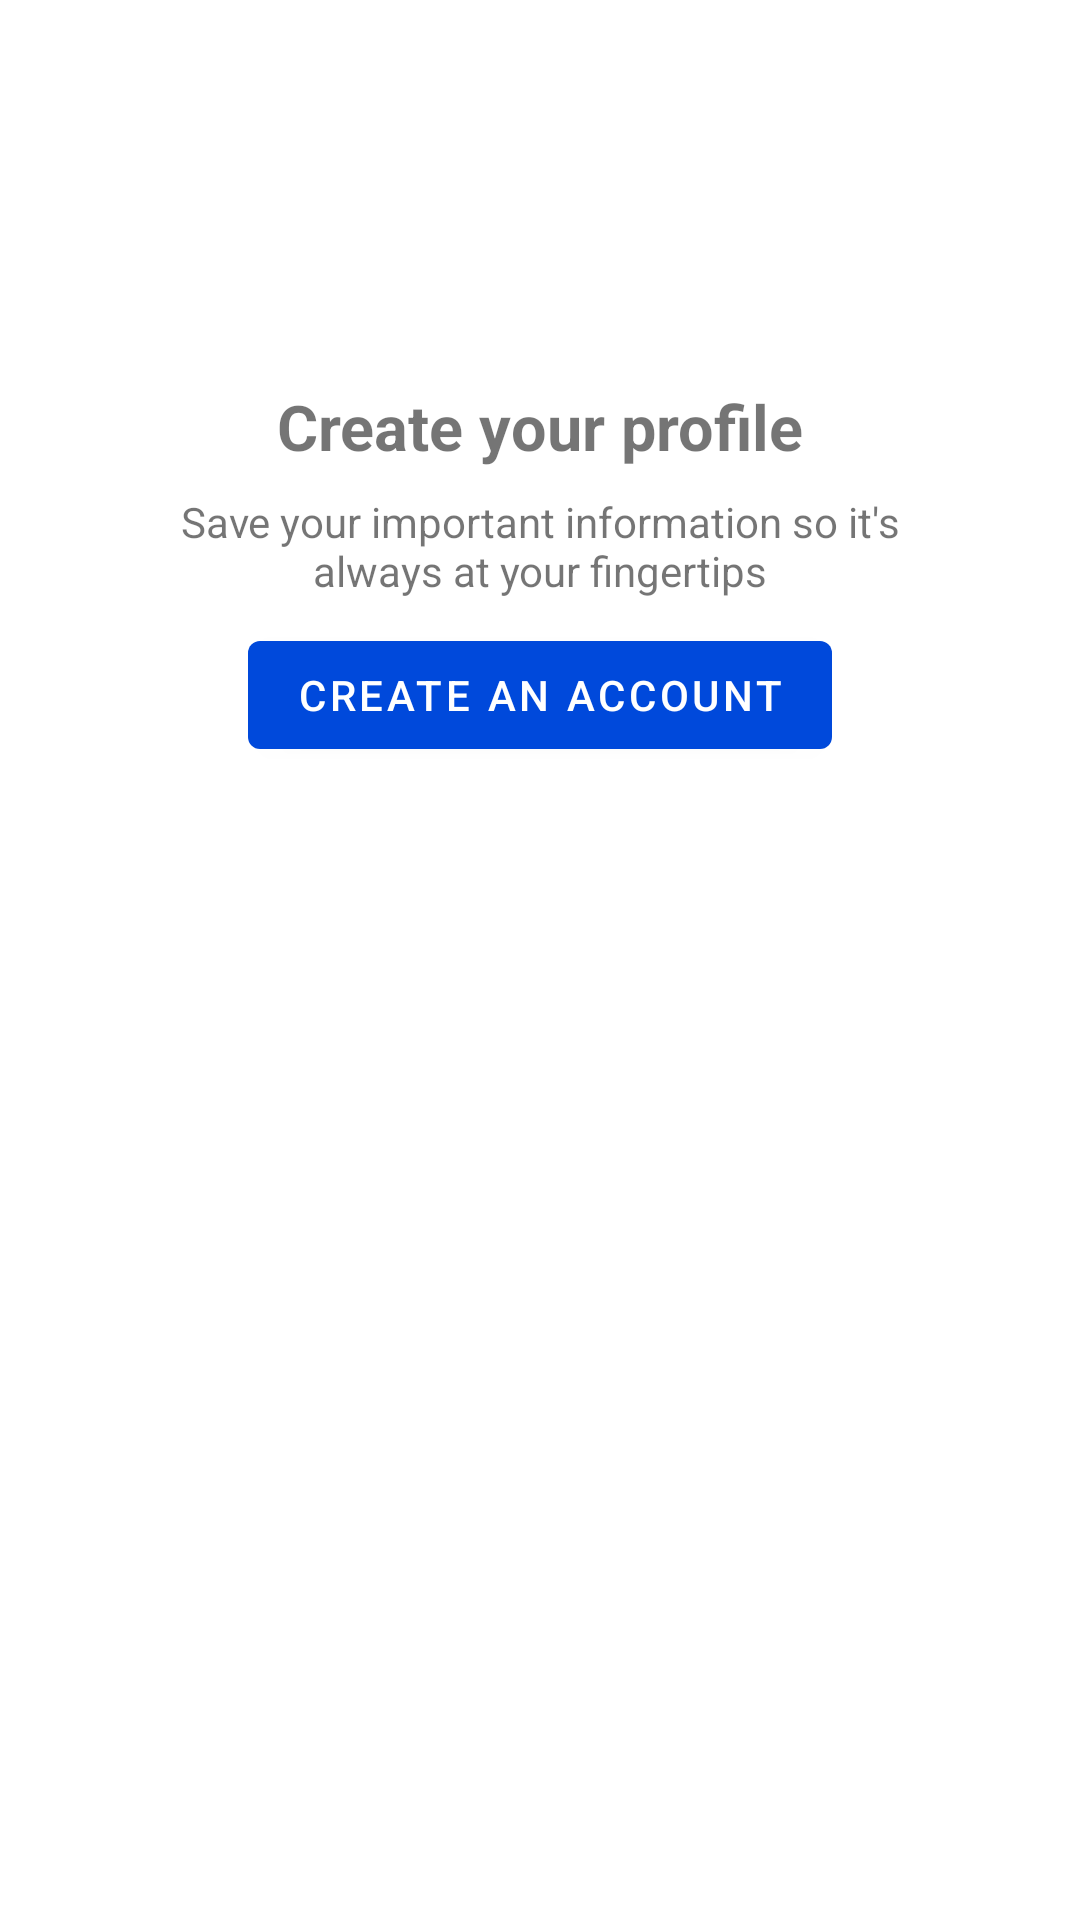

Write the Android layout XML for this screen, with the resource values it uses.
<!-- AndroidManifest.xml: application theme Theme.MyNews -->
<!-- res/layout/epoxy_create_your_profile.xml -->
<?xml version="1.0" encoding="utf-8"?>
<androidx.constraintlayout.widget.ConstraintLayout xmlns:android="http://schemas.android.com/apk/res/android"
    xmlns:app="http://schemas.android.com/apk/res-auto"
    android:layout_width="match_parent"
    android:layout_height="match_parent">


    <TextView
        android:id="@+id/textView2"
        android:layout_width="wrap_content"
        android:layout_height="wrap_content"
        android:layout_marginTop="128dp"
        android:text="Create your profile"
        android:textSize="@dimen/material_typography_title"
        android:textStyle="bold"
        app:layout_constraintEnd_toEndOf="parent"
        app:layout_constraintStart_toStartOf="parent"
        app:layout_constraintTop_toTopOf="parent" />

    <TextView
        android:id="@+id/textView3"
        android:layout_width="250sp"
        android:layout_height="wrap_content"
        android:layout_marginTop="8dp"
        android:text="Save your important information so it's always at your fingertips"
        android:textAlignment="center"
        app:layout_constraintEnd_toEndOf="parent"
        app:layout_constraintStart_toStartOf="parent"
        app:layout_constraintTop_toBottomOf="@+id/textView2" />

    <com.google.android.material.button.MaterialButton
        android:id="@+id/button"
        android:layout_width="wrap_content"
        android:layout_height="wrap_content"
        android:layout_marginTop="8dp"
        android:text="Create an account"
        app:layout_constraintEnd_toEndOf="parent"
        app:layout_constraintStart_toStartOf="parent"
        app:layout_constraintTop_toBottomOf="@+id/textView3" />
</androidx.constraintlayout.widget.ConstraintLayout>
<!-- resources referenced by this layout -->
<resources>
  <dimen name="material_typography_title">21sp</dimen>
  <style name="Theme.MyNews" parent="Theme.MaterialComponents.Light.NoActionBar">
          
          <item name="colorPrimary">@color/colorPrimary</item>
          <item name="colorPrimaryDark">@color/colorPrimaryDark</item>
          <item name="colorAccent">@color/colorAccent</item>
          
          <item name="colorSecondary">@color/teal_200</item>
          <item name="colorSecondaryVariant">@color/teal_700</item>
          <item name="colorOnSecondary">@color/black</item>
      </style>
  <color name="colorPrimary">#ff0049db</color>
  <color name="colorPrimaryDark">#fff5c825</color>
  <color name="colorAccent">#ff0049db</color>
  <color name="teal_200">#80CBC4</color>
  <color name="teal_700">#00796B</color>
  <color name="black">#FF000000</color>
</resources>
